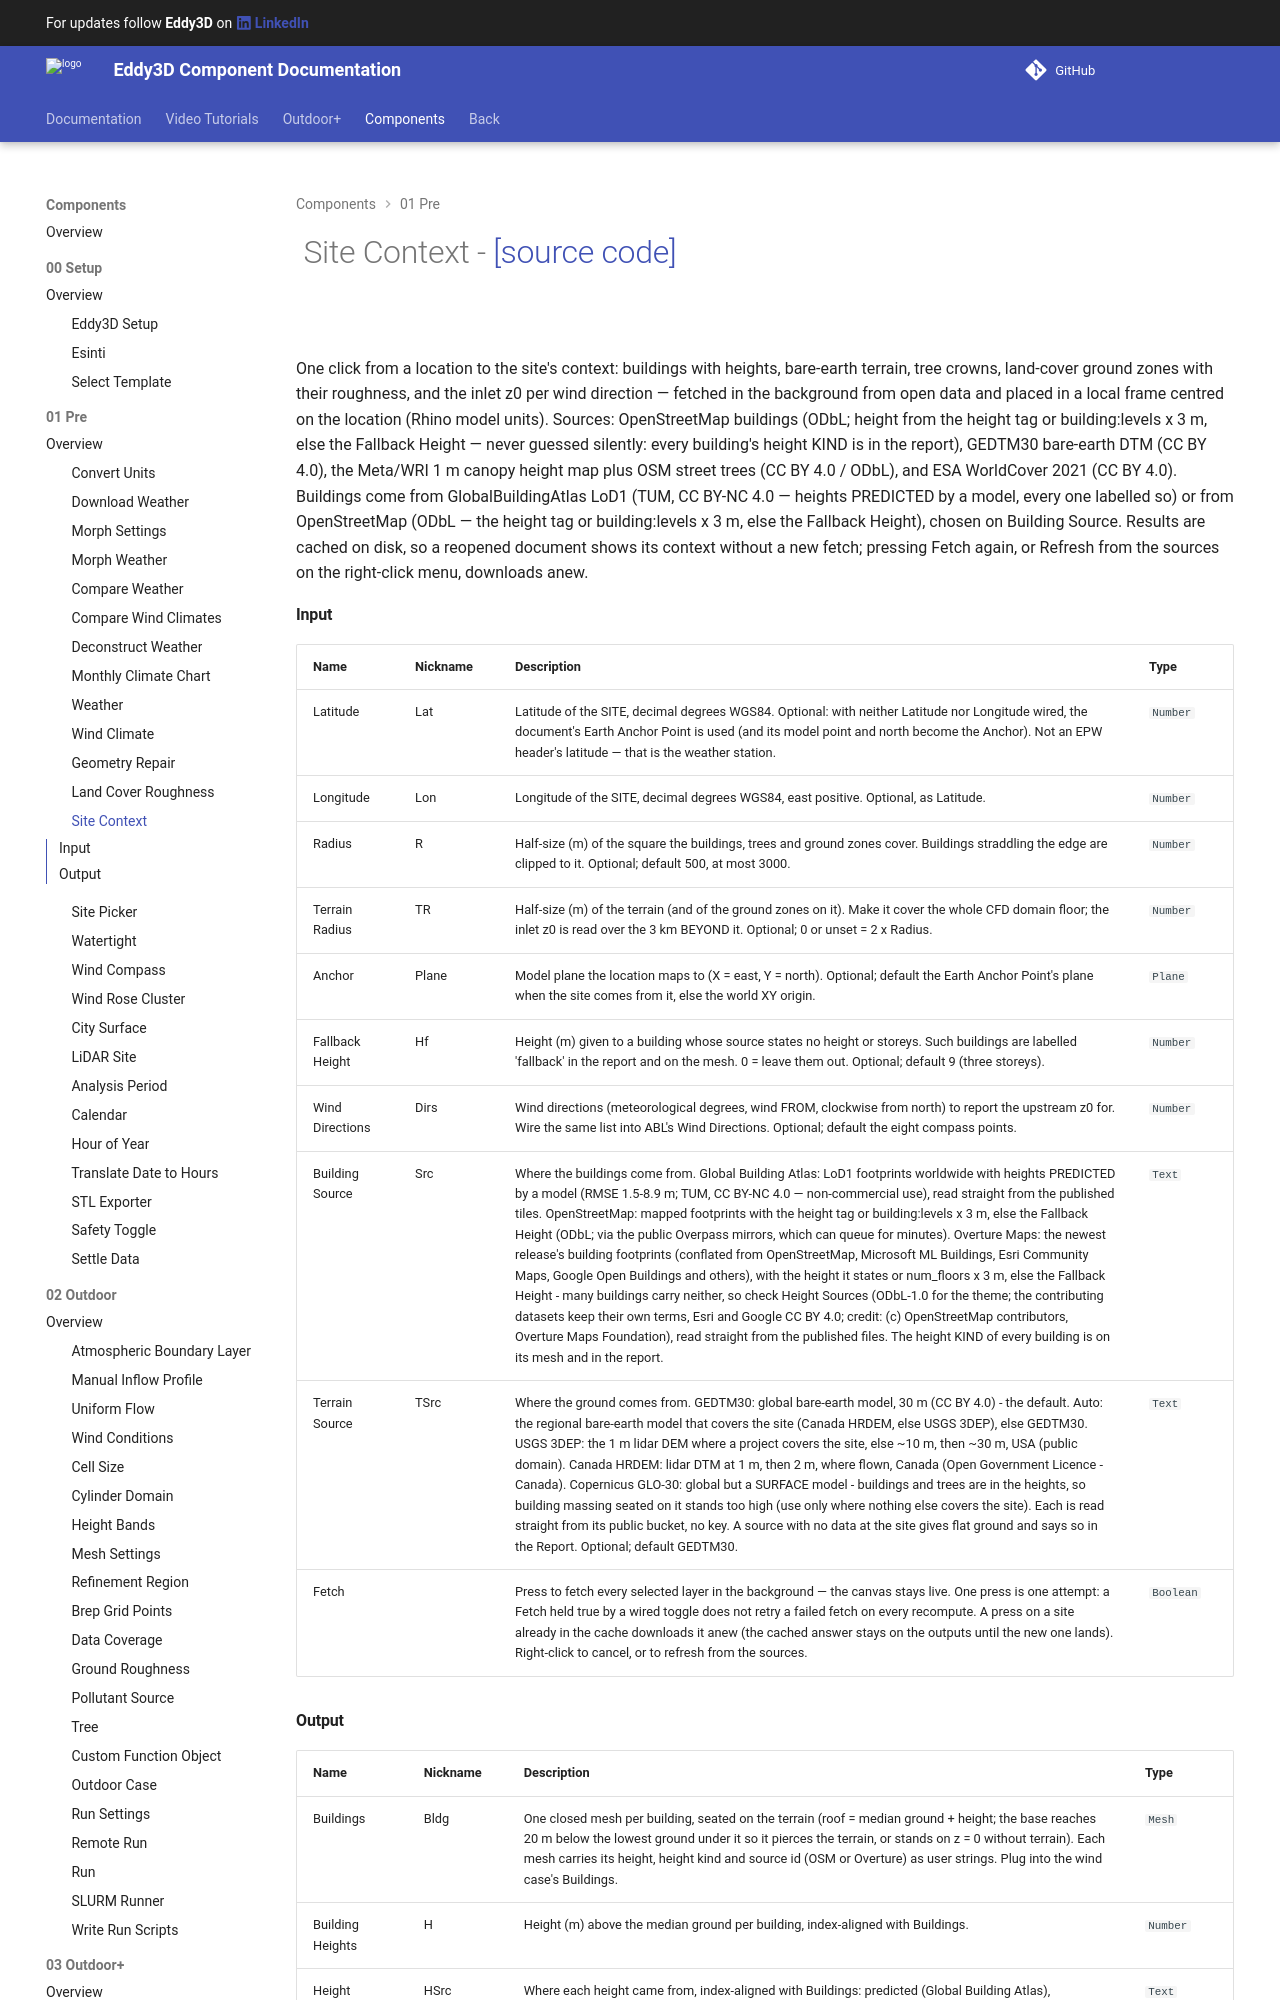

repository: Eddy3D-Dev/Eddy3D-Documentation · page: 1.22.0.827/components/Site_Context/index.html · generator: mkdocs

# ![](/images/icons/Site_Context.png) Site Context - [[source code]](https://github.com/Eddy3D-Dev/Eddy3D/search?q=%22Site%20Context%22)

![](/images/components/Site_Context-crop.png)

One click from a location to the site's context: buildings with heights, bare-earth terrain, tree crowns, land-cover ground zones with their roughness, and the inlet z0 per wind direction — fetched in the background from open data and placed in a local frame centred on the location (Rhino model units). Sources: OpenStreetMap buildings (ODbL; height from the height tag or building:levels x 3 m, else the Fallback Height — never guessed silently: every building's height KIND is in the report), GEDTM30 bare-earth DTM (CC BY 4.0), the Meta/WRI 1 m canopy height map plus OSM street trees (CC BY 4.0 / ODbL), and ESA WorldCover 2021 (CC BY 4.0). Buildings come from GlobalBuildingAtlas LoD1 (TUM, CC BY-NC 4.0 — heights PREDICTED by a model, every one labelled so) or from OpenStreetMap (ODbL — the height tag or building:levels x 3 m, else the Fallback Height), chosen on Building Source. Results are cached on disk, so a reopened document shows its context without a new fetch; pressing Fetch again, or Refresh from the sources on the right-click menu, downloads anew.
